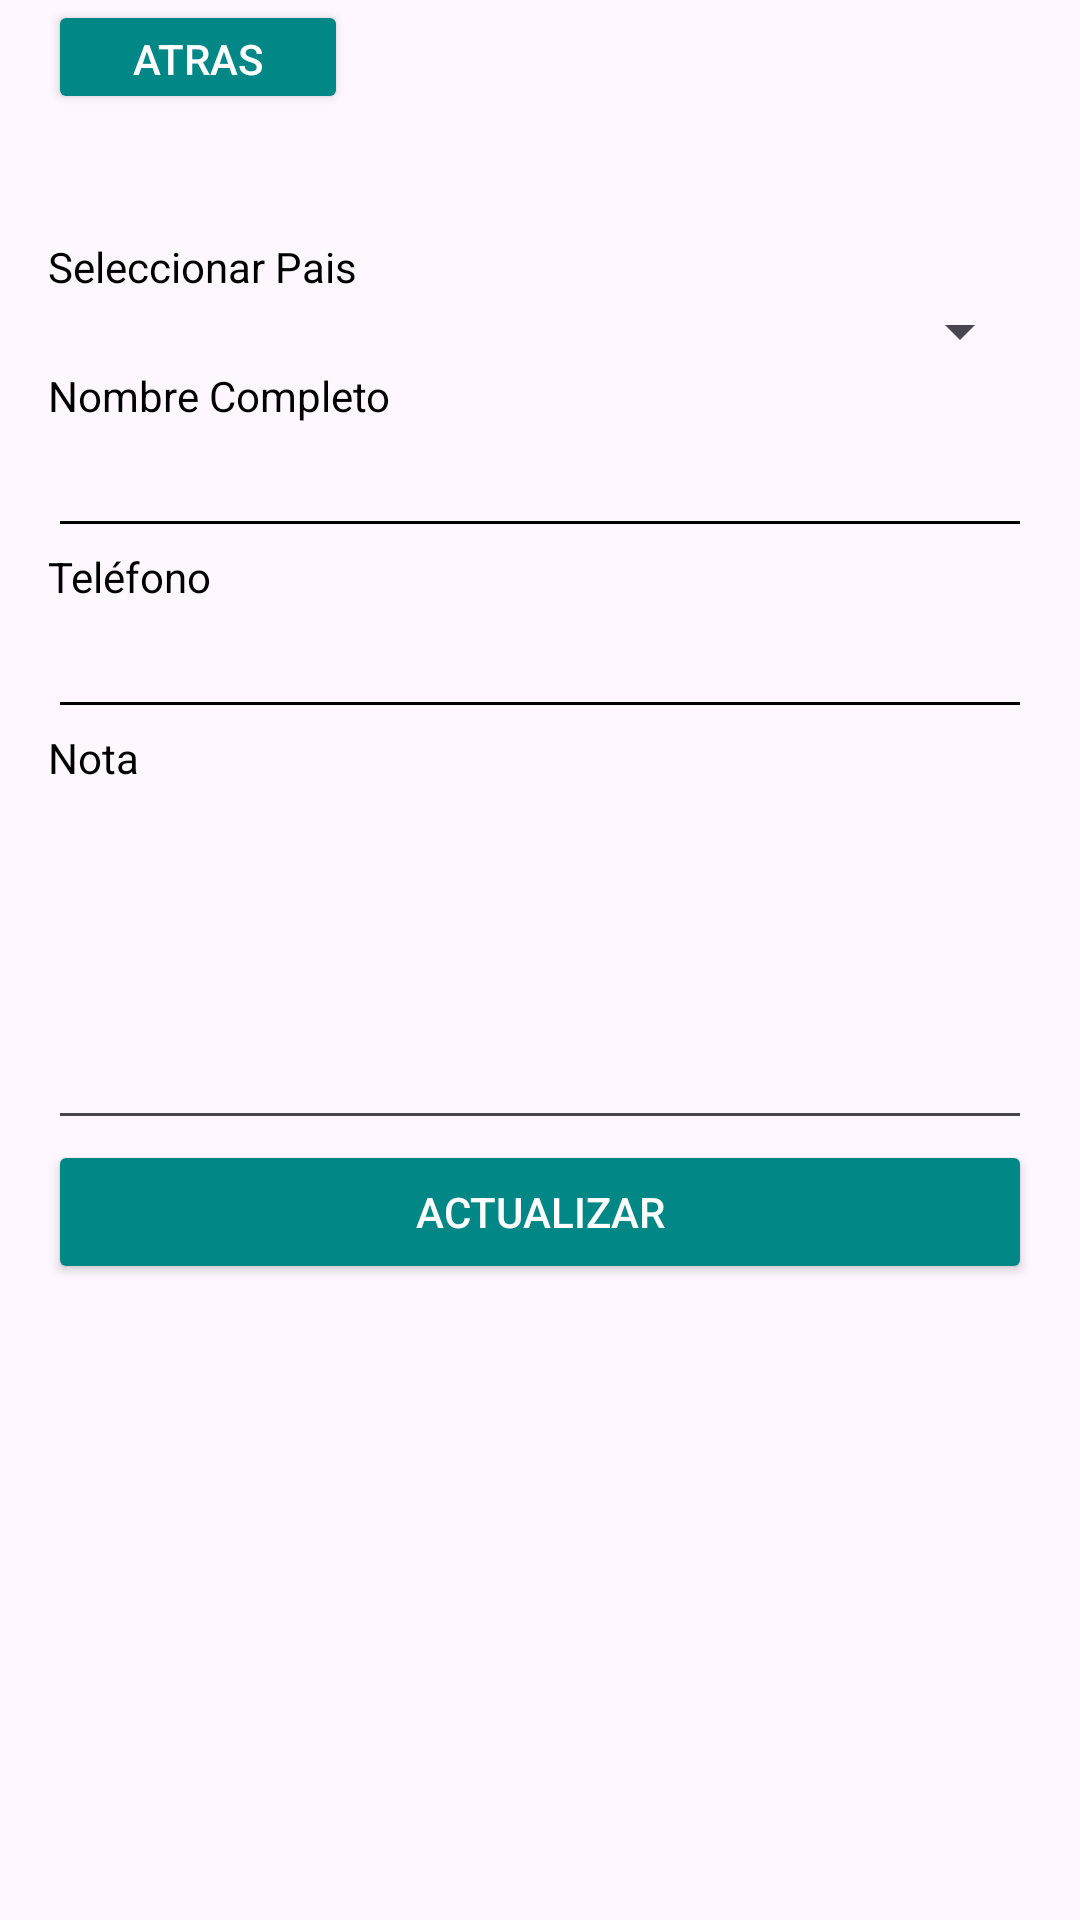

Reconstruct the res/layout file that produces this screen, plus the resources it refers to.
<!-- AndroidManifest.xml: application theme Theme.PM1E10047 -->
<!-- res/layout/activity_actualizar_contacto.xml -->
<?xml version="1.0" encoding="utf-8"?>
<androidx.constraintlayout.widget.ConstraintLayout xmlns:android="http://schemas.android.com/apk/res/android"
    xmlns:app="http://schemas.android.com/apk/res-auto"
    xmlns:tools="http://schemas.android.com/tools"
    android:layout_width="match_parent"
    android:layout_height="match_parent"
    tools:context=".ActualizarContacto">

    <ScrollView
        android:layout_width="match_parent"
        android:layout_height="match_parent"
        android:background="@drawable/fondo">

        <LinearLayout
            android:layout_width="match_parent"
            android:layout_height="wrap_content"
            android:orientation="vertical"
            android:paddingLeft="16dp"
            android:paddingRight="16dp">

            <LinearLayout
                android:layout_width="100dp"
                android:layout_height="match_parent"
                android:orientation="horizontal">

                <Button
                    android:id="@+id/btnAtrasSS"
                    android:layout_width="90dp"
                    android:layout_height="38dp"
                    android:layout_weight="3"
                    android:backgroundTint="@color/teal_700"
                    android:text="Atras"
                    android:textColor="@color/white"
                    android:textSize="14sp" />
            </LinearLayout>

            <EditText
                android:id="@+id/txtActCodigo"
                android:layout_width="match_parent"
                android:layout_height="wrap_content"
                android:ems="10"
                android:enabled="false"
                android:inputType="textPersonName"
                android:text="Name"
                android:visibility="invisible" />

            <TextView
                android:id="@+id/textView13"
                android:layout_width="match_parent"
                android:layout_height="wrap_content"
                android:backgroundTint="@color/black"
                android:text="Seleccionar Pais"
                android:textColor="@color/black" />

            <Spinner
                android:id="@+id/cbAPais"
                android:layout_width="match_parent"
                android:layout_height="wrap_content" />

            <TextView
                android:id="@+id/textView12"
                android:layout_width="match_parent"
                android:layout_height="wrap_content"
                android:text="Nombre Completo"
                android:textColor="@color/black" />

            <EditText
                android:id="@+id/txtANombre"
                android:layout_width="match_parent"
                android:layout_height="wrap_content"
                android:backgroundTint="@color/black"
                android:ems="10"
                android:inputType="textPersonName" />

            <TextView
                android:id="@+id/textView14"
                android:layout_width="match_parent"
                android:layout_height="wrap_content"
                android:text="Teléfono"
                android:textColor="@color/black" />

            <EditText
                android:id="@+id/txtATelefono"
                android:layout_width="match_parent"
                android:layout_height="wrap_content"
                android:backgroundTint="@color/black"
                android:ems="10"
                android:inputType="textPersonName" />

            <TextView
                android:id="@+id/textView15"
                android:layout_width="match_parent"
                android:layout_height="wrap_content"
                android:backgroundTint="@color/white"
                android:text="Nota"
                android:textColor="@color/black" />

            <EditText
                android:id="@+id/txtANota"
                android:layout_width="match_parent"
                android:layout_height="118dp"
                android:ems="10"
                android:inputType="textPersonName" />

            <Button
                android:id="@+id/btnAct"
                android:layout_width="match_parent"
                android:layout_height="wrap_content"
                android:backgroundTint="@color/teal_700"
                android:text="Actualizar"
                android:textColor="@color/white" />

        </LinearLayout>
    </ScrollView>
</androidx.constraintlayout.widget.ConstraintLayout>
<!-- resources referenced by this layout -->
<resources>
  <style name="Theme.PM1E10047" parent="Base.Theme.PM1E10047" />
  <style name="Base.Theme.PM1E10047" parent="Theme.Material3.DayNight.NoActionBar">
          
          
      </style>
  <!-- not gathered from this repository: default colours our renderer supplied (Android Studio template values) -->
  <color name="teal_700">#FF018786</color>
  <color name="black">#FF000000</color>
  <color name="white">#FFFFFFFF</color>
</resources>
